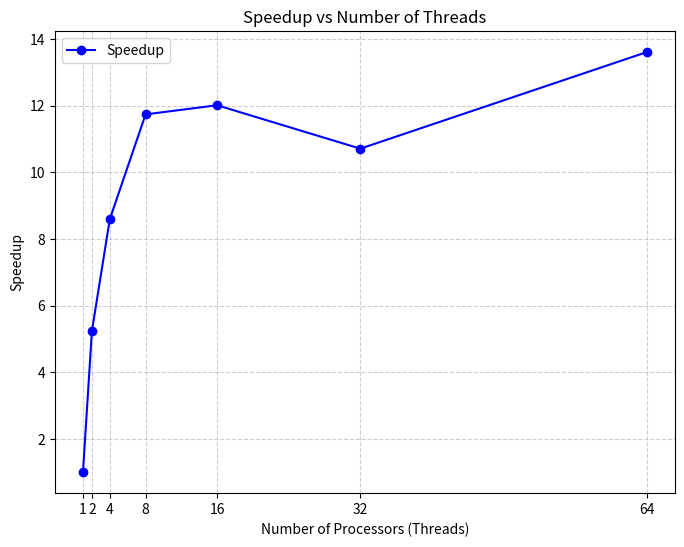

Recreate this plot in Python.
#%%
import matplotlib.pyplot as plt

# Given data
num_threads = [1, 2, 4, 8, 16, 32, 64]
time_taken = [0.405624, 0.077494, 0.047199, 0.034554, 0.033767, 0.037875, 0.029812]

# Calculate speedup (Speedup = Time with 1 thread / Time with N threads)
speedup = [time_taken[0] / t for t in time_taken]

# Plotting
plt.figure(figsize=(8, 6))
plt.plot(num_threads, speedup, marker='o', linestyle='-', color='b', label="Speedup")

# Labels and Title
plt.xlabel("Number of Processors (Threads)")
plt.ylabel("Speedup")
plt.title("Speedup vs Number of Threads")
plt.xticks(num_threads)
plt.grid(True, linestyle="--", alpha=0.6)
plt.legend()
plt.show()

# %%
